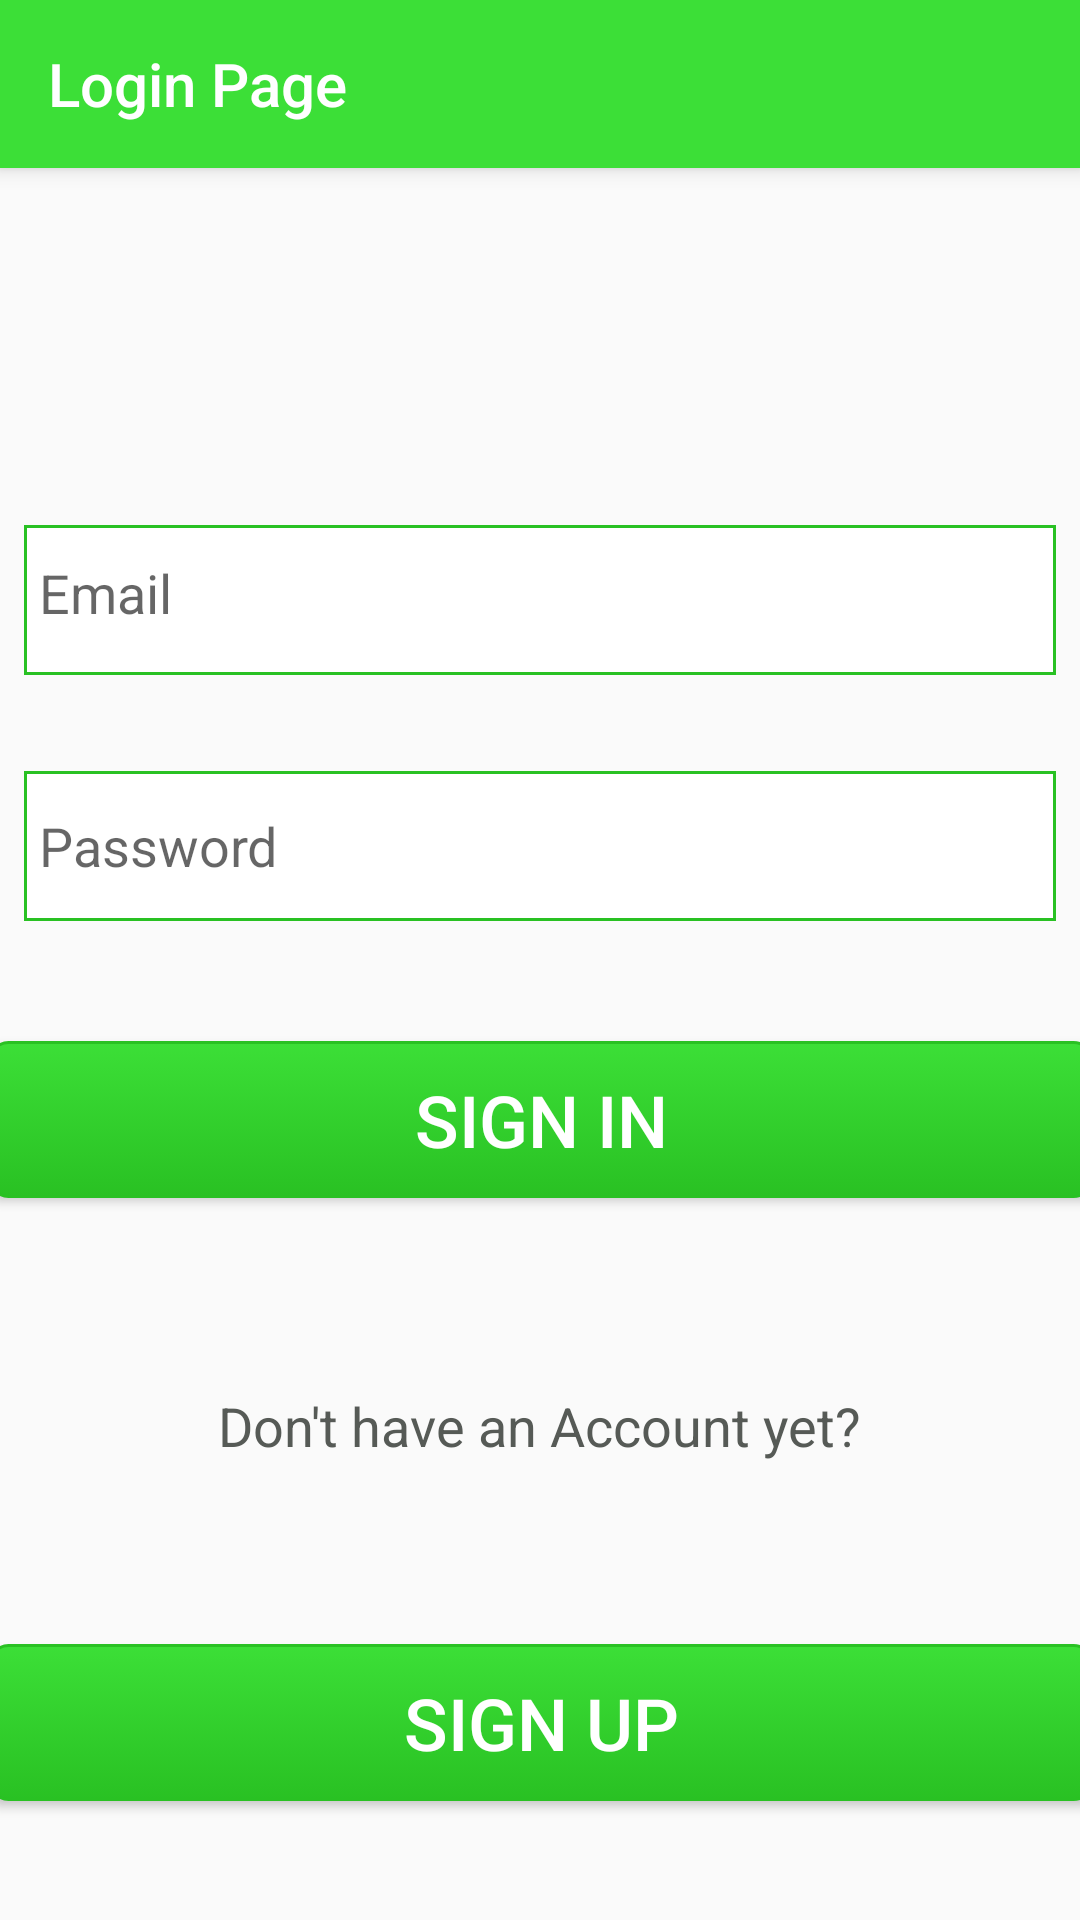

This screen was rendered from an Android layout file. Write that file and the resources it references.
<!-- AndroidManifest.xml: application theme AppTheme -->
<!-- res/layout/activity_sign_in.xml -->
<?xml version="1.0" encoding="utf-8"?>
<android.support.constraint.ConstraintLayout xmlns:android="http://schemas.android.com/apk/res/android"
    xmlns:app="http://schemas.android.com/apk/res-auto"
    xmlns:tools="http://schemas.android.com/tools"
    android:layout_width="match_parent"
    android:layout_height="wrap_content"
    tools:context="com.example.example.project.signIn">

    <android.support.v7.widget.Toolbar
        android:id="@+id/toolbar"
        android:layout_width="match_parent"
        android:layout_height="56dp"
        android:background="#3CDF37"
        android:elevation="4dp"
        android:minHeight="?attr/actionBarSize"
        android:theme="@style/ThemeOverlay.AppCompat.ActionBar"
        app:layout_constraintLeft_toLeftOf="parent"
        app:popupTheme="@style/ThemeOverlay.AppCompat.Light"
        app:title="Login Page"
        app:titleTextColor="#FFFFFF"
        tools:layout_editor_absoluteY="3dp" />

    <EditText
        android:id="@+id/editText"
        android:layout_width="0dp"
        android:layout_height="50dp"
        android:layout_marginEnd="8dp"
        android:layout_marginLeft="8dp"
        android:layout_marginRight="8dp"
        android:layout_marginStart="8dp"
        android:layout_marginTop="175dp"
        android:background="@drawable/inputfeilds"
        android:ems="10"
        android:hint="Email"
        android:inputType="textPersonName"
        android:paddingBottom="5dp"
        android:paddingLeft="5dp"
        android:paddingRight="5dp"
        android:paddingStart="5dp"
        app:layout_constraintHorizontal_bias="0.503"
        app:layout_constraintLeft_toLeftOf="parent"
        app:layout_constraintRight_toRightOf="parent"
        app:layout_constraintTop_toTopOf="parent" />

    <EditText
        android:id="@+id/editText2"
        android:layout_width="0dp"
        android:layout_height="50dp"
        android:layout_marginEnd="8dp"
        android:layout_marginLeft="8dp"
        android:layout_marginRight="8dp"
        android:layout_marginStart="8dp"
        android:layout_marginTop="257dp"
        android:background="@drawable/inputfeilds"
        android:ems="10"
        android:hint="Password"
        android:inputType="textPassword"
        android:paddingLeft="5dp"
        android:paddingRight="5dp"
        android:paddingStart="5dp"
        app:layout_constraintHorizontal_bias="0.0"
        app:layout_constraintLeft_toLeftOf="parent"
        app:layout_constraintRight_toRightOf="parent"
        app:layout_constraintTop_toTopOf="parent" />

    <Button
        android:id="@+id/button"
        android:layout_width="368dp"
        android:layout_height="wrap_content"
        android:layout_marginTop="347dp"
        android:background="@drawable/but"
        android:text="SIGN IN"
        android:textColor="#ffffff"
        android:textSize="24sp"
        app:layout_constraintTop_toTopOf="@+id/toolbar"
        android:layout_marginLeft="27dp"
        app:layout_constraintLeft_toLeftOf="parent"
        android:layout_marginRight="27dp"
        app:layout_constraintRight_toRightOf="parent"
        android:layout_marginStart="27dp"
        android:layout_marginEnd="27dp" />

    <TextView
        android:id="@+id/textView2"
        android:layout_width="wrap_content"
        android:layout_height="wrap_content"
        android:layout_marginEnd="32dp"
        android:layout_marginLeft="32dp"
        android:layout_marginRight="32dp"
        android:layout_marginStart="32dp"
        android:layout_marginTop="463dp"
        android:text="Don't have an Account yet?"
        android:textColor="#565A56"
        android:textSize="18sp"
        app:layout_constraintLeft_toLeftOf="parent"
        app:layout_constraintRight_toRightOf="parent"
        app:layout_constraintTop_toTopOf="parent" />

    <Button
        android:id="@+id/button2"
        android:layout_width="368dp"
        android:layout_height="wrap_content"
        android:layout_marginTop="548dp"
        android:background="@drawable/but"
        android:text="SIGN UP"
        android:textColor="#ffffff"
        android:textSize="24sp"
        app:layout_constraintTop_toTopOf="parent"
        android:layout_marginLeft="27dp"
        app:layout_constraintLeft_toLeftOf="parent"
        android:layout_marginRight="27dp"
        app:layout_constraintRight_toRightOf="parent"
        android:layout_marginStart="27dp"
        android:layout_marginEnd="27dp" />
</android.support.constraint.ConstraintLayout>
<!-- resources referenced by this layout -->
<resources>
  <!-- drawable but (drawable) -->
  <?xml version="1.0" encoding="utf-8" ?>
  <selector xmlns:android="http://schemas.android.com/apk/res/android">
      <item android:state_pressed="true" >
          <shape>
              <solid
                  android:color="#3CDF37" />
              <stroke
                  android:width="1dp"
                  android:color="#29C123" />
              <corners
                  android:radius="6dp" />
              <padding
                  android:left="10dp"
                  android:top="10dp"
                  android:right="10dp"
                  android:bottom="10dp" />
          </shape>
      </item>
      <item>
          <shape>
              <gradient
                  android:startColor="#3CDF37"
                  android:endColor="#29C123"
                  android:angle="270" />
              <stroke
                  android:width="1dp"
                  android:color="#29C123" />
              <corners
                  android:radius="6dp" />
              <padding
                  android:left="10dp"
                  android:top="10dp"
                  android:right="10dp"
                  android:bottom="10dp" />
          </shape>
      </item>
  </selector>
  <!-- drawable inputfeilds (drawable) -->
  <?xml version="1.0" encoding="utf-8"?>
      <shape xmlns:android="http://schemas.android.com/apk/res/android"
          android:shape="rectangle" android:padding="15dp">
          <solid android:color="#FFFFFF"/>
          <corners
              android:bottomRightRadius="0dp"
              android:bottomLeftRadius="0dp"
              android:topLeftRadius="0dp"
              android:topRightRadius="0dp"/>
          <stroke android:width="1dip" android:color="#29C123" />
      </shape>
  <style name="AppTheme" parent="Theme.AppCompat.Light.NoActionBar">
          
          
          <item name="colorPrimaryDark">#29C123</item>
          <item name="colorAccent">@color/colorAccent</item>
      </style>
  <!-- not gathered from this repository: default colours our renderer supplied (Android Studio template values) -->
  <color name="colorAccent">#FF03DAC5</color>
</resources>
